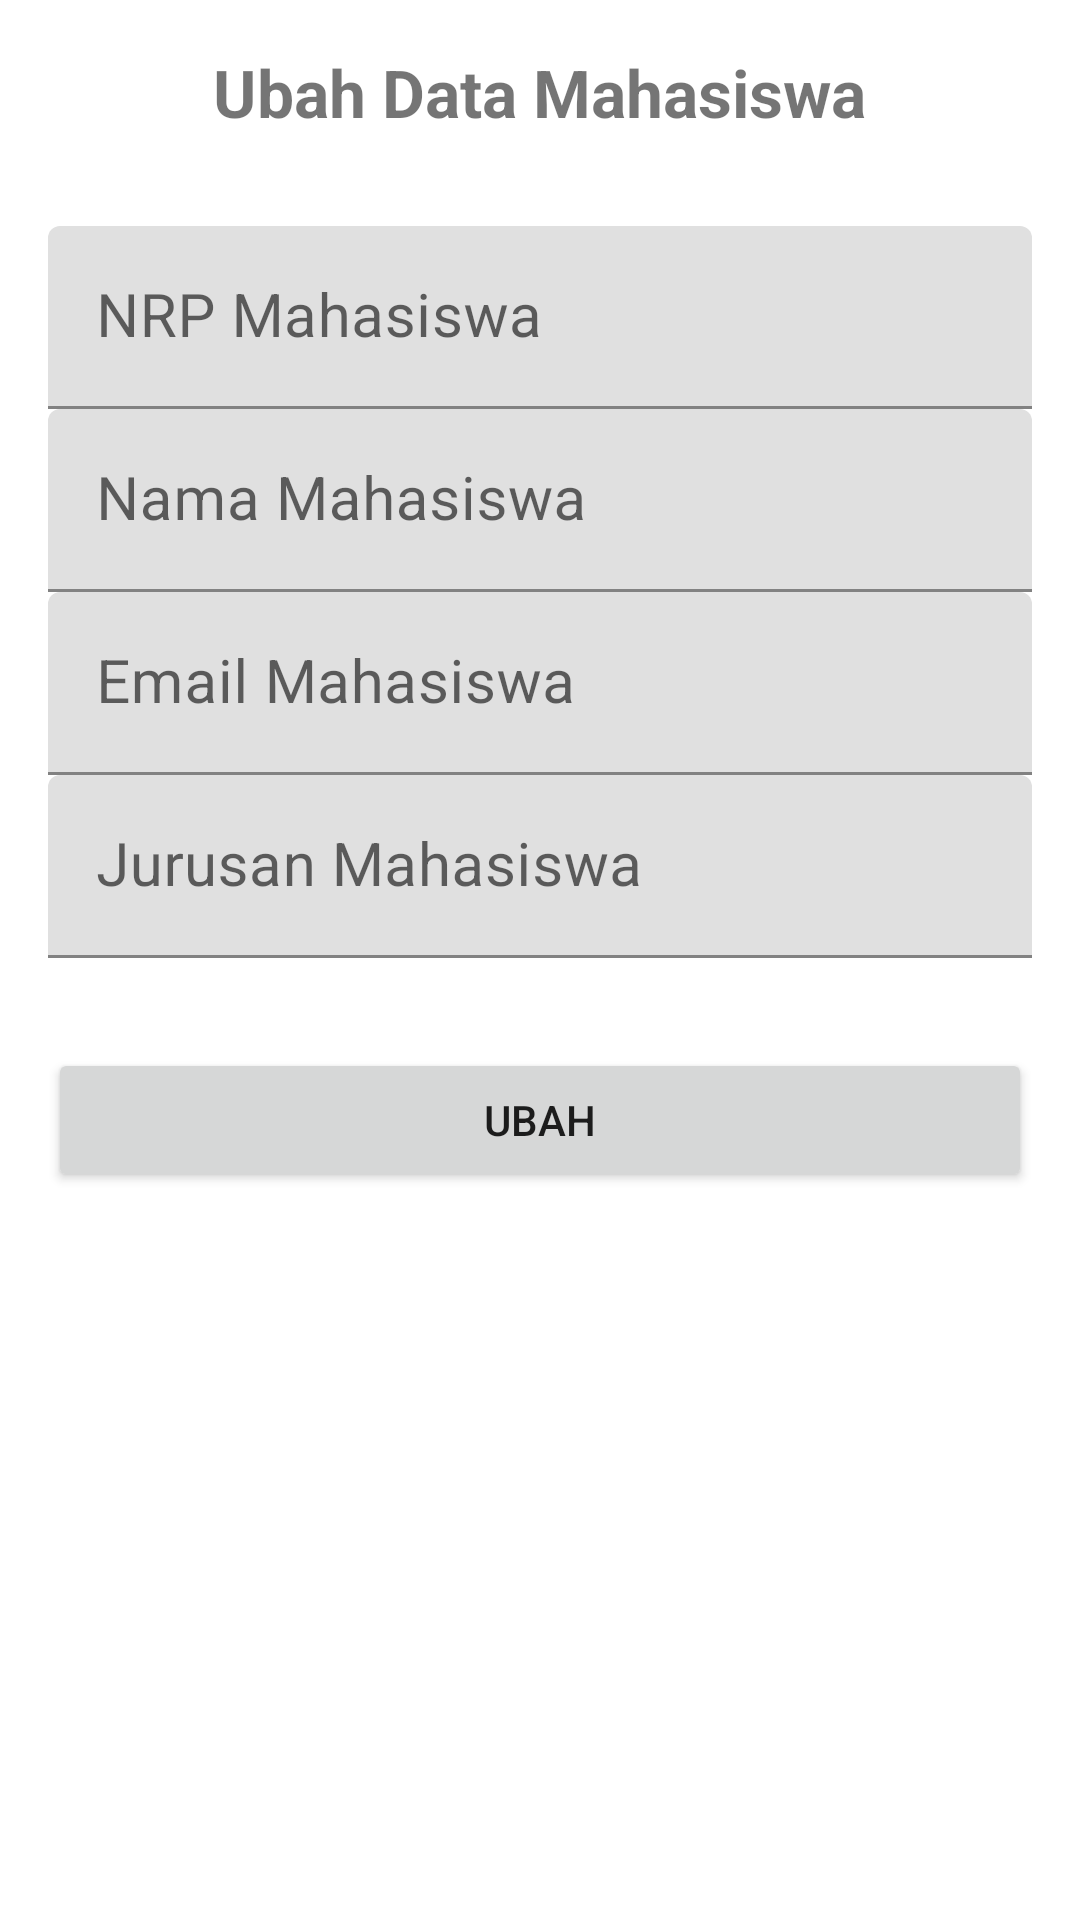

Produce the Android XML layout that renders to this screen, including the resource entries it uses.
<!-- AndroidManifest.xml: application theme Theme.PraktikumRestAPILintang -->
<!-- res/layout/activity_ubah.xml -->
<?xml version="1.0" encoding="utf-8"?>
<LinearLayout xmlns:android="http://schemas.android.com/apk/res/android"
    xmlns:app="http://schemas.android.com/apk/res-auto"
    xmlns:tools="http://schemas.android.com/tools"
    android:layout_width="match_parent"
    android:layout_height="match_parent"
    android:orientation="vertical"
    android:padding="16dp"
    tools:context=".activity.UbahActivity">

    <TextView
        android:layout_width="wrap_content"
        android:layout_height="wrap_content"
        android:text="Ubah Data Mahasiswa"
        android:textSize="22sp"
        android:textStyle="bold"
        android:layout_gravity="center"
        android:layout_marginBottom="30dp"
        />

    <com.google.android.material.textfield.TextInputLayout
        android:layout_width="match_parent"
        android:layout_height="wrap_content"
        >

        <EditText
            android:id="@+id/et_nrp"
            android:layout_width="match_parent"
            android:layout_height="wrap_content"
            android:hint="NRP Mahasiswa"
            android:textSize="20sp"
            android:inputType="text"
            />

    </com.google.android.material.textfield.TextInputLayout>


    <com.google.android.material.textfield.TextInputLayout
        android:layout_width="match_parent"
        android:layout_height="wrap_content"
        >

        <EditText
            android:id="@+id/et_nama"
            android:layout_width="match_parent"
            android:layout_height="wrap_content"
            android:hint="Nama Mahasiswa"
            android:textSize="20sp"
            android:inputType="text"
            />

    </com.google.android.material.textfield.TextInputLayout>


    <com.google.android.material.textfield.TextInputLayout
        android:layout_width="match_parent"
        android:layout_height="wrap_content"
        >

        <EditText
            android:id="@+id/et_email"
            android:layout_width="match_parent"
            android:layout_height="wrap_content"
            android:hint="Email Mahasiswa"
            android:maxLines="2"
            android:textSize="20sp"
            android:inputType="text"
            />

    </com.google.android.material.textfield.TextInputLayout>

    <com.google.android.material.textfield.TextInputLayout
        android:layout_width="match_parent"
        android:layout_height="wrap_content"
        >

        <EditText
            android:id="@+id/et_jurusan"
            android:layout_width="match_parent"
            android:layout_height="wrap_content"
            android:hint="Jurusan Mahasiswa"
            android:textSize="20sp"
            android:inputType="phone"
            />

    </com.google.android.material.textfield.TextInputLayout>

    <Button
        android:id="@+id/btn_ubah"
        android:layout_width="match_parent"
        android:layout_height="wrap_content"
        android:text="Ubah"
        android:layout_marginTop="30dp"
        />

</LinearLayout>
<!-- resources referenced by this layout -->
<resources>
  <style name="Theme.PraktikumRestAPILintang" parent="Theme.MaterialComponents.DayNight.DarkActionBar">
          
          <item name="colorPrimary">@color/purple_500</item>
          <item name="colorPrimaryVariant">@color/purple_700</item>
          <item name="colorOnPrimary">@color/white</item>
          
          <item name="colorSecondary">@color/teal_200</item>
          <item name="colorSecondaryVariant">@color/teal_700</item>
          <item name="colorOnSecondary">@color/black</item>
          
          <item name="android:statusBarColor" tools:targetApi="l">?attr/colorPrimaryVariant</item>
          
      </style>
  <!-- not gathered from this repository: default colours our renderer supplied (Android Studio template values) -->
  <color name="purple_500">#FF6200EE</color>
  <color name="purple_700">#FF3700B3</color>
  <color name="teal_200">#FF03DAC5</color>
  <color name="teal_700">#FF018786</color>
  <color name="black">#FF000000</color>
  <color name="white">#FFFFFFFF</color>
</resources>
